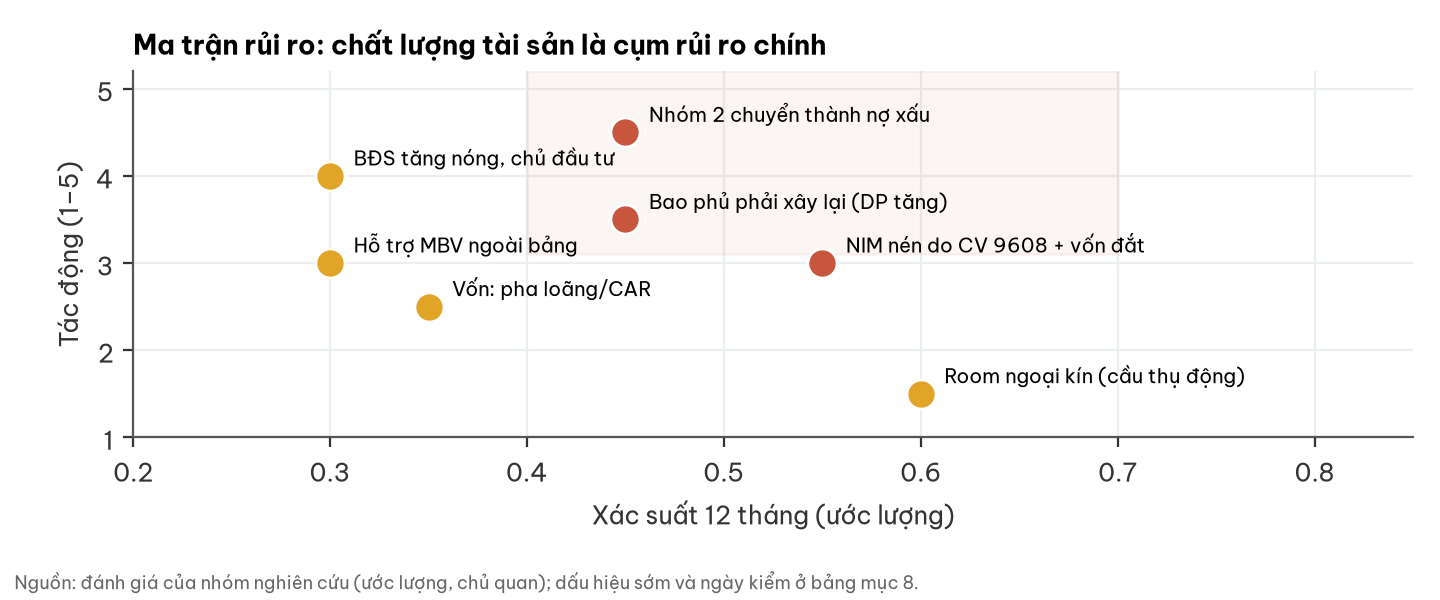

The file beside this chart, header and first rows:
rui_ro, xac_suat, tac_dong
Nhóm 2 chuyển thành nợ xấu, 0.45, 4.5
Bao phủ phải xây lại (DP tăng), 0.45, 3.5
NIM nén do CV 9608 + vốn đắt, 0.55, 3.0
Hỗ trợ MBV ngoài bảng, 0.3, 3.0
BĐS tăng nóng, chủ đầu tư, 0.3, 4.0
Vốn: pha loãng/CAR, 0.35, 2.5
Room ngoại kín (cầu thụ động), 0.6, 1.5
